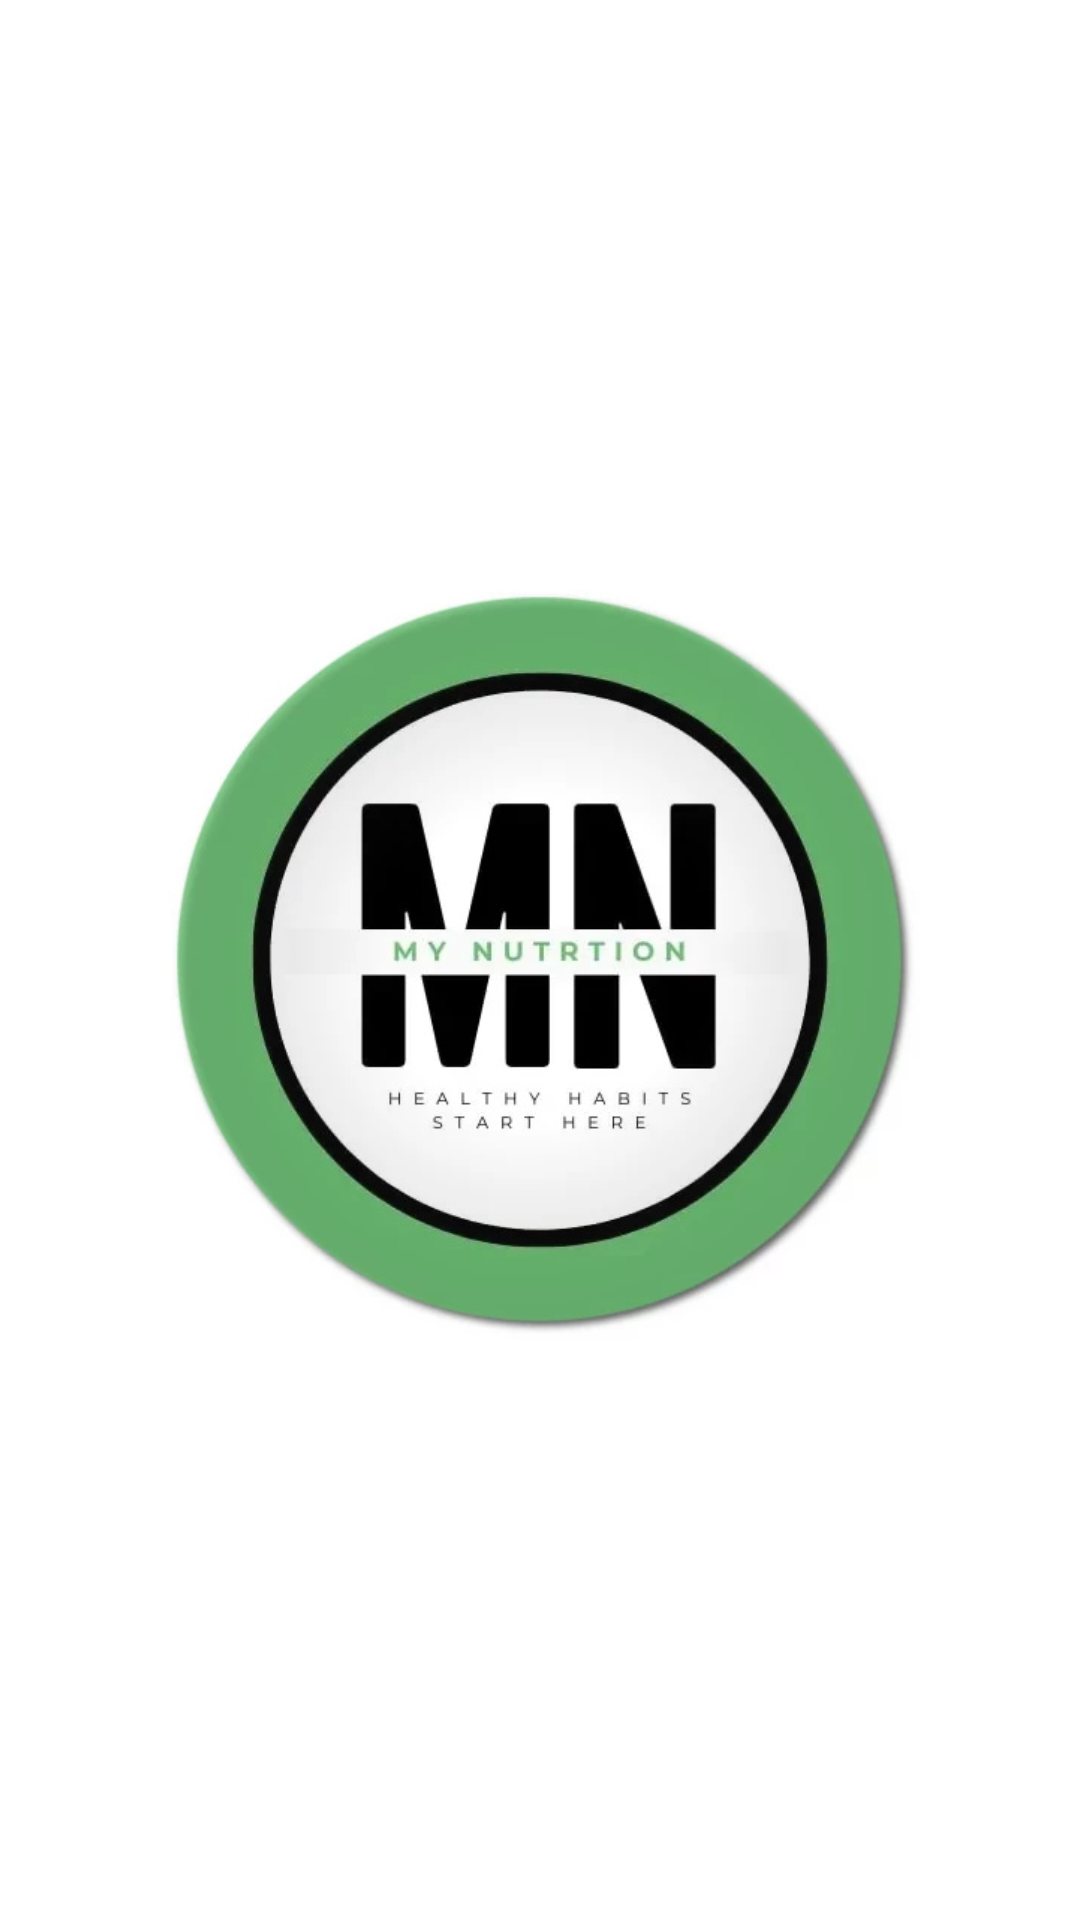

Reconstruct the res/layout file that produces this screen, plus the resources it refers to.
<!-- AndroidManifest.xml: application theme Theme.MyNutrition -->
<!-- res/layout/activity_splash.xml -->
<?xml version="1.0" encoding="utf-8"?>
<androidx.constraintlayout.widget.ConstraintLayout xmlns:android="http://schemas.android.com/apk/res/android"
    xmlns:app="http://schemas.android.com/apk/res-auto"
    xmlns:tools="http://schemas.android.com/tools"
    android:id="@+id/main"
    android:layout_width="match_parent"
    android:layout_height="match_parent"
    android:background="@color/white"
    tools:context=".Splash">

    <ImageView
        android:id="@+id/imageView2"
        android:layout_width="304dp"
        android:layout_height="254dp"
        app:layout_constraintBottom_toBottomOf="parent"
        app:layout_constraintEnd_toEndOf="parent"
        app:layout_constraintHorizontal_bias="0.5"
        app:layout_constraintStart_toStartOf="parent"
        app:layout_constraintTop_toTopOf="parent"
        app:layout_constraintVertical_bias="0.5"
        app:srcCompat="@drawable/logo" />
</androidx.constraintlayout.widget.ConstraintLayout>
<!-- resources referenced by this layout -->
<resources>
  <color name="white">#FFFFFFFF</color>
  <!-- drawable logo: jpg bitmap (drawable, 47415 bytes) -->
  <style name="Theme.MyNutrition" parent="Base.Theme.MyNutrition" />
  <style name="Base.Theme.MyNutrition" parent="Theme.AppCompat.Light.NoActionBar">
          
          
      </style>
</resources>
